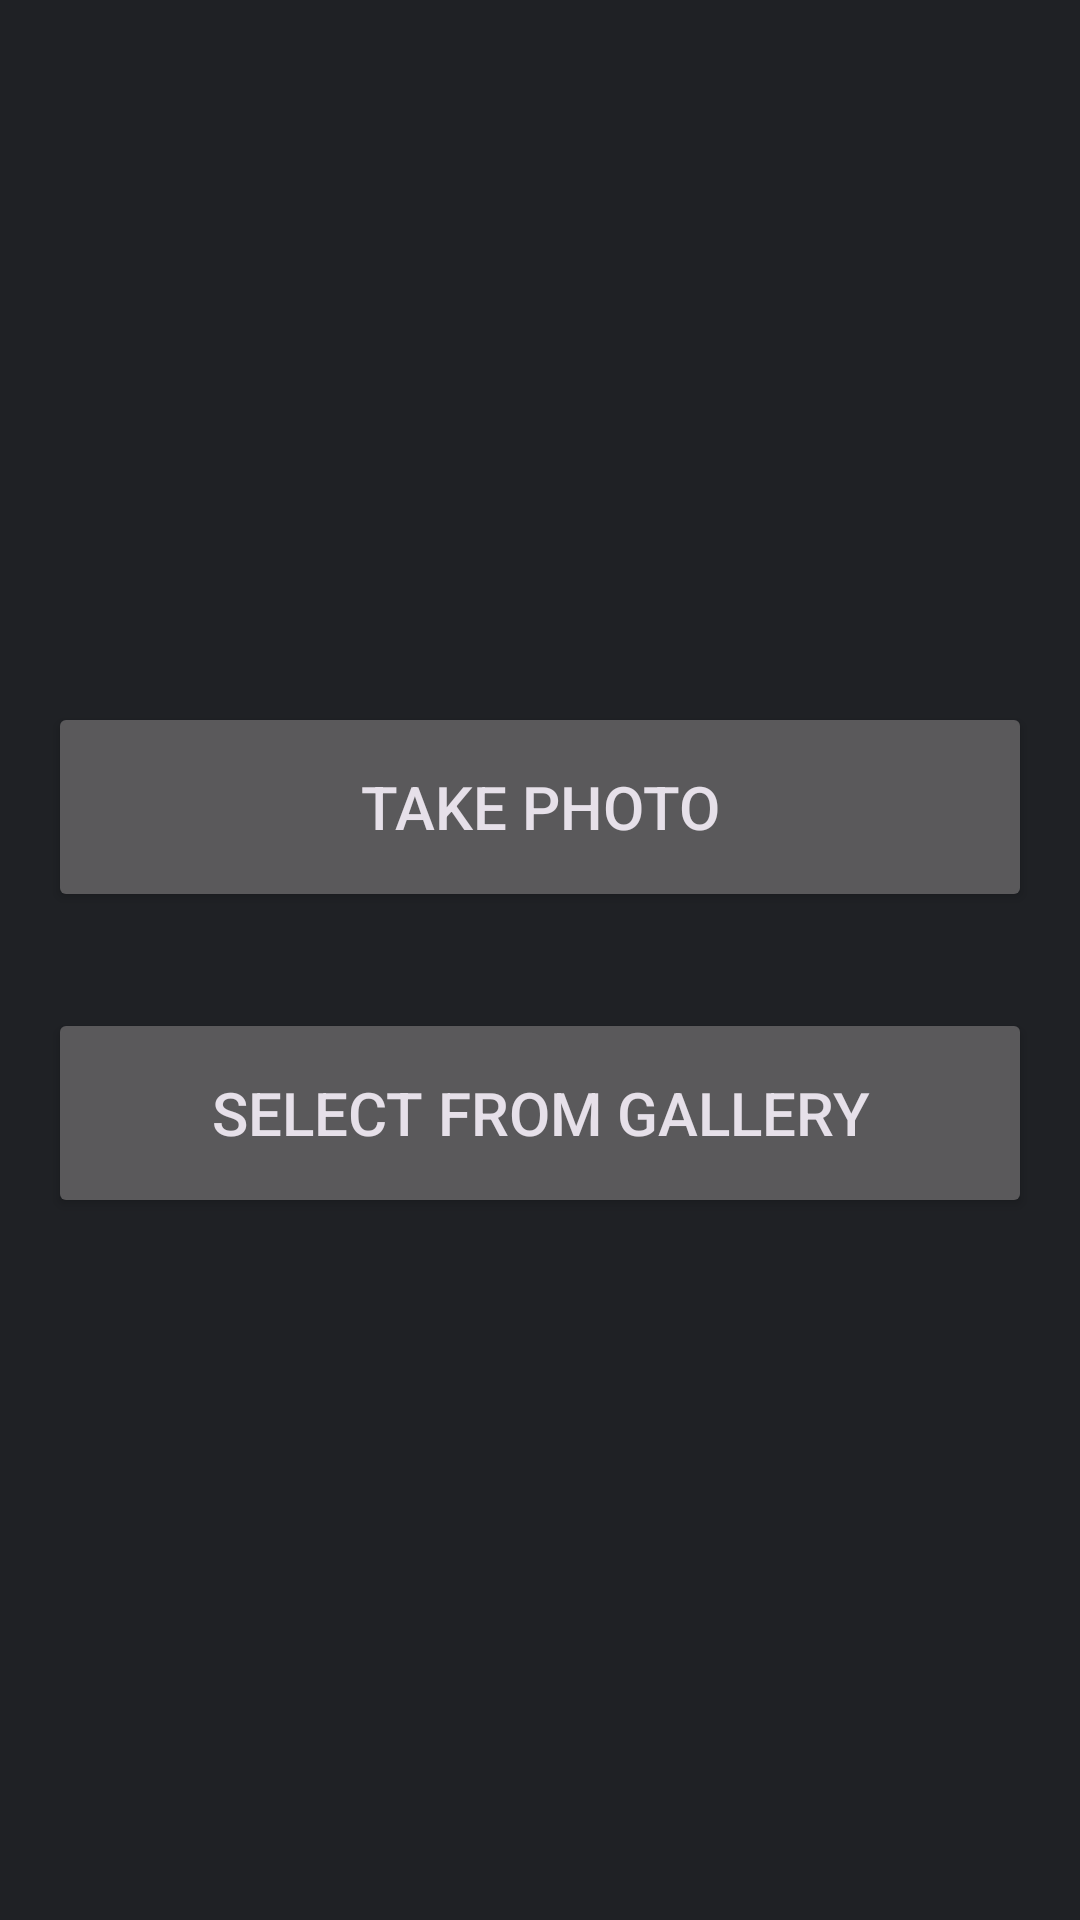

Android layout source for this screen:
<!-- AndroidManifest.xml: application theme Theme.Stylit -->
<!-- res/layout/fragment_take_photo.xml -->
<?xml version="1.0" encoding="utf-8"?>
<LinearLayout xmlns:android="http://schemas.android.com/apk/res/android"
    xmlns:tools="http://schemas.android.com/tools"
    android:layout_width="match_parent"
    android:layout_height="match_parent"
    android:orientation="vertical"
    android:gravity="center"
    tools:context=".ui.archive.TakePhoto">

    <Button
        android:id="@+id/saveButton"
        android:layout_width="match_parent"
        android:layout_height="70dp"
        android:layout_margin="16dp"
        android:text="Take Photo"
        android:textSize="20dp"
        />

    <Button
        android:id="@+id/galleryButton"
        android:layout_width="match_parent"
        android:layout_height="70dp"
        android:layout_margin="16dp"
        android:text="Select from Gallery"
        android:textSize="20dp"/>

</LinearLayout>
<!-- resources referenced by this layout -->
<resources>
  <style name="Theme.Stylit" parent="Base.Theme.Stylit">
          <item name="android:windowBackground">@color/darkest_gray</item>
  
          <item name="android:colorAccent">@color/vivid_red</item>
          
          <item name="colorPrimary">@color/vivid_red</item>
          <item name="colorOnPrimary">@color/white</item>
          
          <item name="colorSecondary">@color/darker_gray</item>
          <item name="colorOnSecondary">@color/white</item>
          
          <item name="android:statusBarColor">@android:color/transparent</item>
  
          <item name="android:navigationBarColor">@color/darkest_gray</item>
  
      </style>
  <style name="Base.Theme.Stylit" parent="Theme.Material3.Dark.NoActionBar">
          
          
      </style>
  <color name="darkest_gray">#FF1F2125</color>
  <color name="vivid_red">#FFFF3333</color>
  <color name="white">#FFFFFFFF</color>
  <color name="darker_gray">#FF2B2B2B</color>
</resources>
